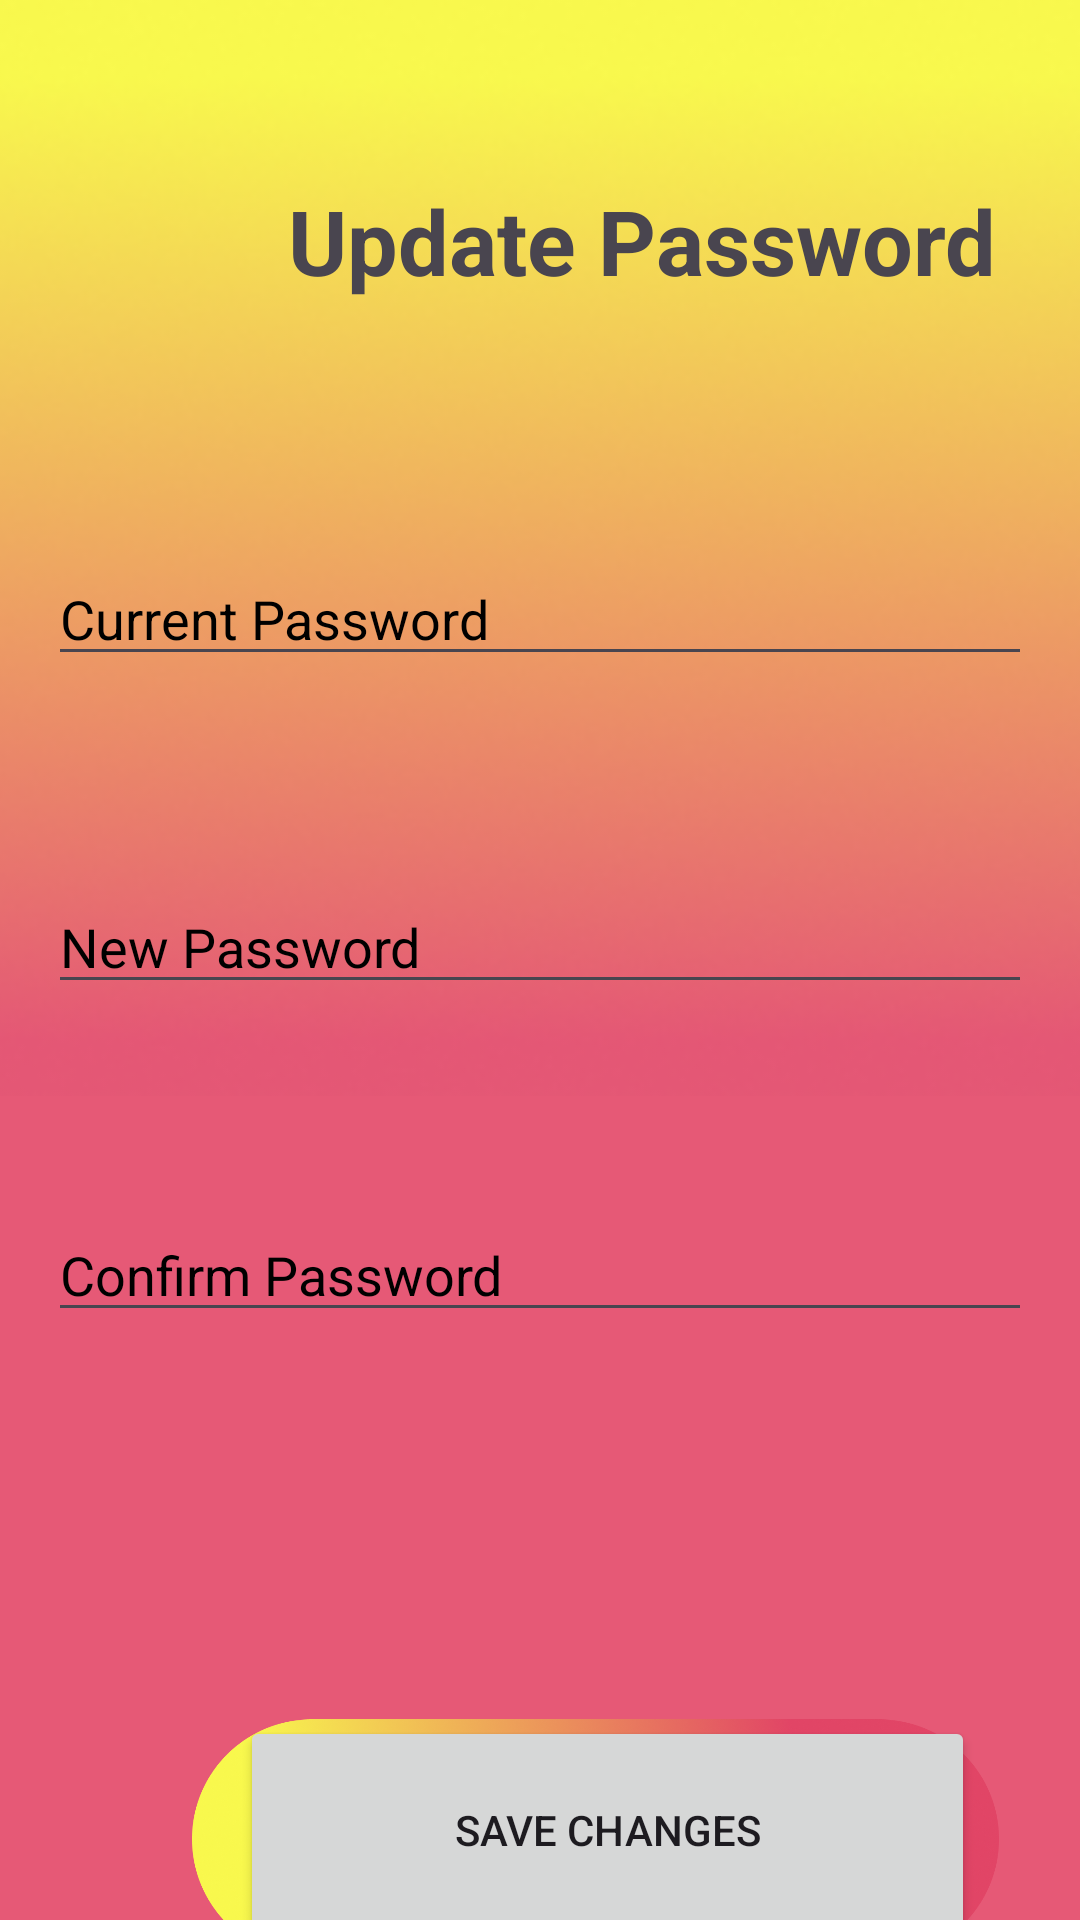

The Android layout XML behind this screen, and the referenced resources:
<!-- AndroidManifest.xml: application theme Theme.MyApplicationlibrary -->
<!-- res/layout/activity_changepassword.xml -->
<?xml version="1.0" encoding="utf-8"?>
<androidx.constraintlayout.widget.ConstraintLayout xmlns:android="http://schemas.android.com/apk/res/android"
    xmlns:app="http://schemas.android.com/apk/res-auto"
    xmlns:tools="http://schemas.android.com/tools"
    android:id="@+id/main"
    android:layout_width="match_parent"
    android:layout_height="match_parent"
    android:background="@color/lightreddd"
    tools:context=".ChangepasswordActivity">

    <ImageView
        android:id="@+id/background"
        android:layout_width="778dp"
        android:layout_height="602dp"
        android:layout_marginStart="3dp"
        android:layout_marginEnd="4dp"
        android:layout_marginBottom="134dp"
        app:layout_constraintBottom_toTopOf="@+id/btn"
        app:layout_constraintEnd_toEndOf="parent"
        app:layout_constraintHorizontal_bias="0.54"
        app:layout_constraintStart_toStartOf="parent"
        app:srcCompat="@drawable/rro" />

    <EditText
        android:id="@+id/currentpd"
        android:layout_width="match_parent"
        android:layout_height="wrap_content"
        android:layout_marginStart="16dp"
        android:layout_marginTop="184dp"
        android:layout_marginEnd="16dp"
        android:ems="10"
        android:hint="Current Password"
        android:inputType="textPassword"
        android:textColorHint="@color/black"
        app:layout_constraintEnd_toEndOf="parent"
        app:layout_constraintHorizontal_bias="0.0"
        app:layout_constraintStart_toStartOf="parent"
        app:layout_constraintTop_toTopOf="parent" />

    <EditText
        android:id="@+id/newpd"
        android:layout_width="match_parent"
        android:layout_height="wrap_content"
        android:layout_marginStart="16dp"
        android:layout_marginTop="68dp"
        android:layout_marginEnd="16dp"
        android:ems="10"
        android:hint="New Password"
        android:inputType="textPassword"
        android:textColorHint="@color/black"
        app:layout_constraintEnd_toEndOf="parent"
        app:layout_constraintHorizontal_bias="0.0"
        app:layout_constraintStart_toStartOf="parent"
        app:layout_constraintTop_toBottomOf="@+id/currentpd" />

    <EditText
        android:id="@+id/confirmpd"
        android:layout_width="match_parent"
        android:layout_height="wrap_content"
        android:layout_marginStart="16dp"
        android:layout_marginTop="68dp"
        android:layout_marginEnd="16dp"
        android:ems="10"
        android:hint="Confirm Password"
        android:inputType="textPassword"
        android:textColorHint="@color/black"
        app:layout_constraintEnd_toEndOf="parent"
        app:layout_constraintStart_toStartOf="parent"
        app:layout_constraintTop_toBottomOf="@+id/newpd" />

    <Button
        android:id="@+id/btn"
        android:layout_width="245dp"
        android:layout_height="76dp"
        android:layout_marginStart="80dp"
        android:layout_marginTop="128dp"
        android:text="Save Changes"
        app:layout_constraintStart_toStartOf="parent"
        app:layout_constraintTop_toBottomOf="@+id/confirmpd" />

    <TextView
        android:id="@+id/changetext"
        android:layout_width="wrap_content"
        android:layout_height="wrap_content"
        android:layout_marginStart="96dp"
        android:layout_marginTop="60dp"
        android:text="Update Password"
        android:textSize="30sp"
        android:textStyle="bold"
        app:layout_constraintStart_toStartOf="parent"
        app:layout_constraintTop_toTopOf="parent" />

    <ImageView
        android:id="@+id/imagerectangle1"
        android:layout_width="269dp"
        android:layout_height="102dp"
        android:layout_marginStart="64dp"
        android:layout_marginTop="118dp"
        app:layout_constraintStart_toStartOf="parent"
        app:layout_constraintTop_toBottomOf="@+id/confirmpd"
        app:srcCompat="@drawable/rectan" />

    <TextView
        android:id="@+id/changepasswordtext"
        android:layout_width="130dp"
        android:layout_height="31dp"
        android:layout_marginStart="60dp"
        android:layout_marginTop="24dp"
        android:textSize="20sp"
        android:textStyle="bold"
        android:textColor="@color/black"
        android:text="Save Changes"
        app:layout_constraintStart_toStartOf="@+id/btn"
        app:layout_constraintTop_toTopOf="@+id/btn" />

</androidx.constraintlayout.widget.ConstraintLayout>
<!-- resources referenced by this layout -->
<resources>
  <color name="black">#FF000000</color>
  <color name="lightreddd">#E65976</color>
  <!-- drawable rectan: png bitmap (drawable, 612811 bytes) -->
  <!-- drawable rro: png bitmap (drawable, 67056 bytes) -->
  <style name="Theme.MyApplicationlibrary" parent="Base.Theme.MyApplicationlibrary" />
  <style name="Base.Theme.MyApplicationlibrary" parent="Theme.Material3.DayNight.NoActionBar">
          
          
      </style>
</resources>
